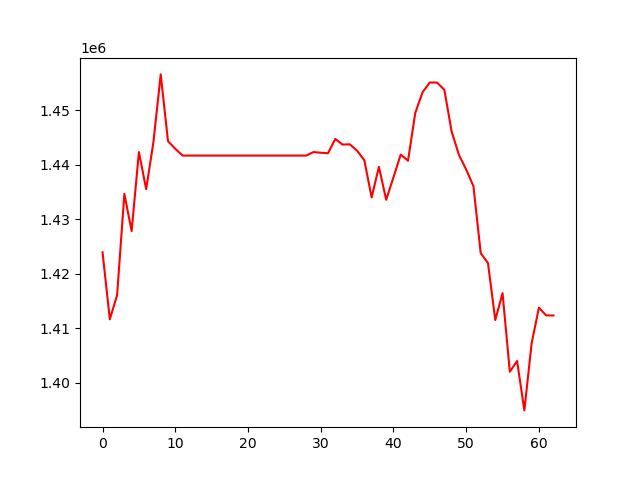

The table this chart was drawn from, first rows:
, 0
0, 1423956
1, 1411662
2, 1416083
3, 1434672
4, 1427850
5, 1442343
6, 1435531
7, 1444243
8, 1456591
9, 1444340
10, 1442945
11, 1441699
12, 1441699
13, 1441699
14, 1441699
15, 1441699
16, 1441699
17, 1441699
18, 1441699
19, 1441699
20, 1441699
21, 1441699
22, 1441699
23, 1441699
24, 1441699
25, 1441699
26, 1441699
27, 1441699
28, 1441699
29, 1442345
30, 1442217
31, 1442131
32, 1444758
33, 1443716
34, 1443766
35, 1442601
36, 1440834
37, 1434012
38, 1439635
39, 1433590
40, 1437704
41, 1441884
42, 1440759
43, 1449515
44, 1453307
45, 1455110
46, 1455096
47, 1453760
48, 1446108
49, 1441838
50, 1439137
51, 1436076
52, 1423799
53, 1421969
54, 1411522
55, 1416467
56, 1402044
57, 1404011
58, 1394952
59, 1407269
... 3 more rows
